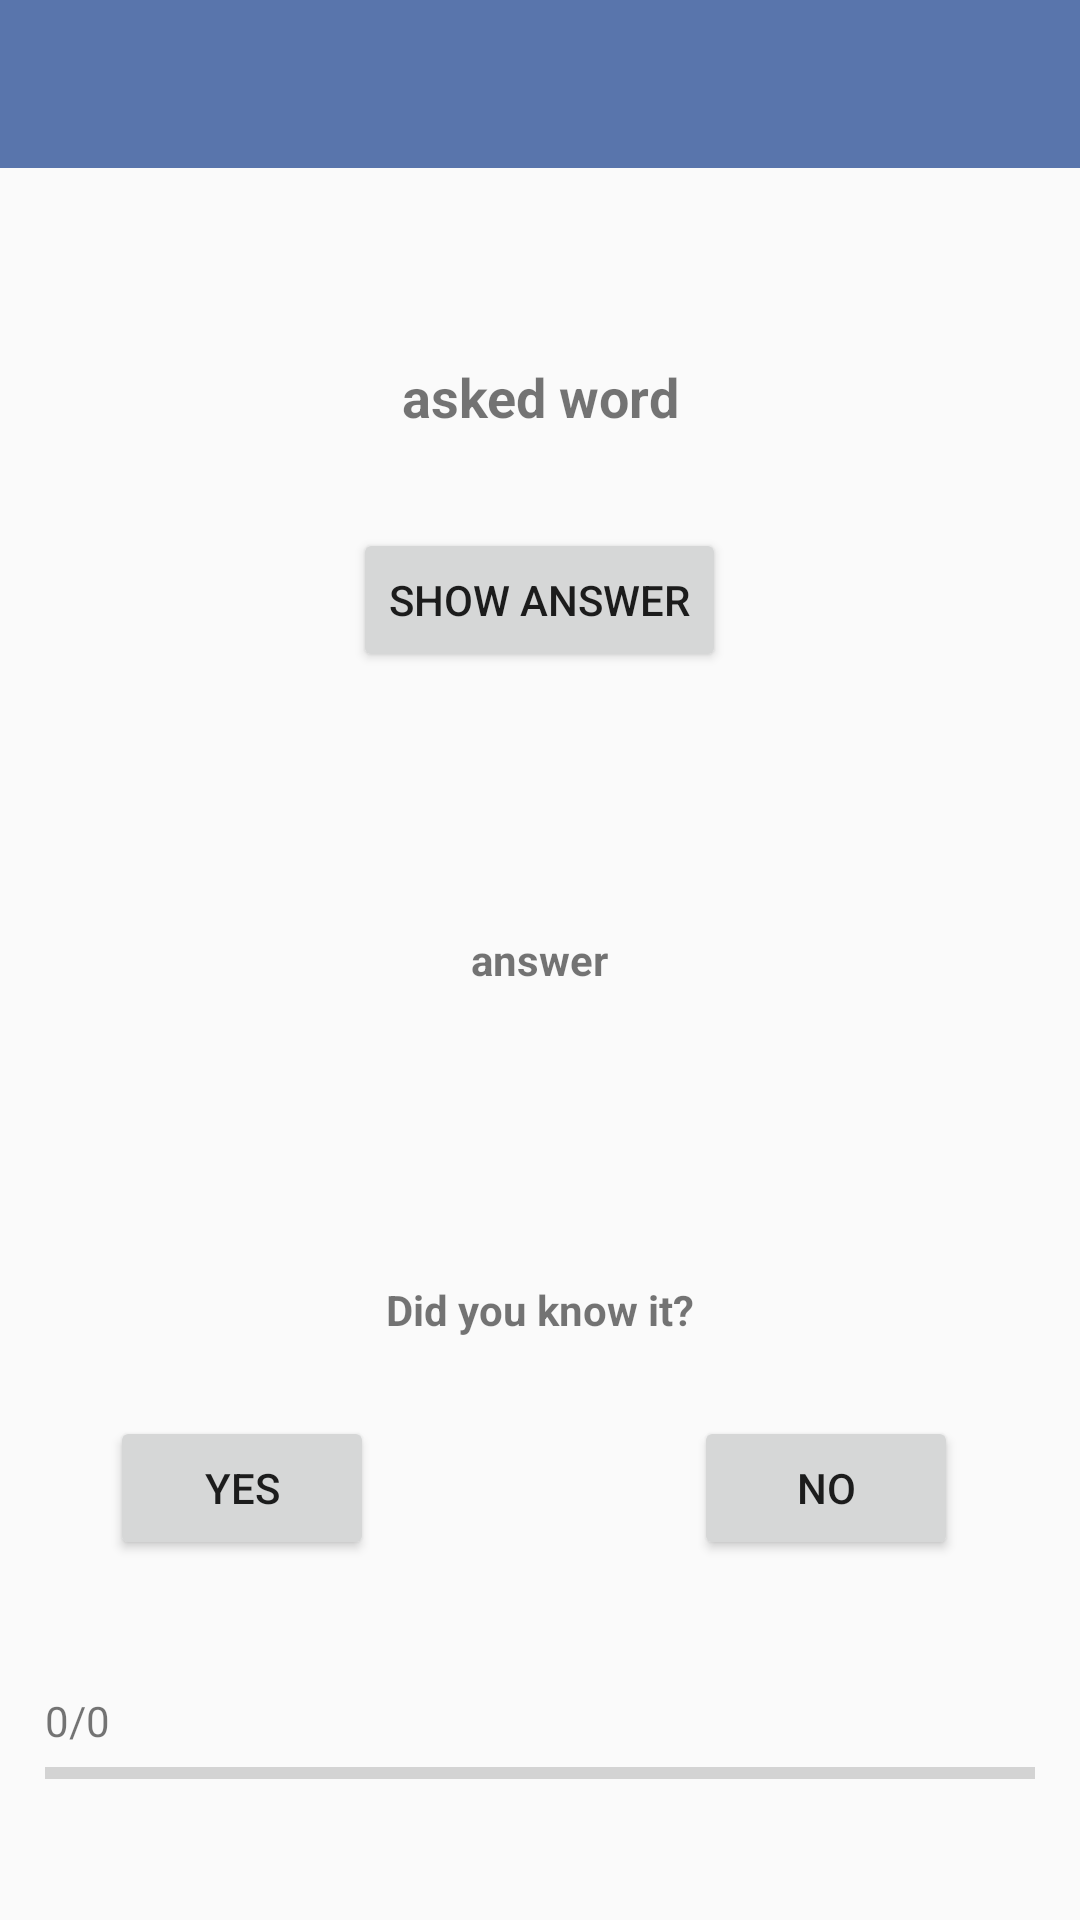

The Android layout XML behind this screen, and the referenced resources:
<!-- AndroidManifest.xml: application theme AppTheme -->
<!-- res/layout/activity_aks_words_yes_no.xml -->
<?xml version="1.0" encoding="utf-8"?>
<RelativeLayout xmlns:android="http://schemas.android.com/apk/res/android"
    xmlns:app="http://schemas.android.com/apk/res-auto"
    xmlns:tools="http://schemas.android.com/tools"
    android:layout_width="match_parent"
    android:layout_height="match_parent"
    tools:context="cp.wordbox.dictionary.dictActivity">

    <android.support.design.widget.AppBarLayout
        android:layout_width="match_parent"
        android:layout_height="wrap_content"
        android:id="@+id/appBarLayout">
        <include
            android:id="@+id/learn_toolbar"
            layout="@layout/app_bar_layout"></include>
    </android.support.design.widget.AppBarLayout>

    <RelativeLayout
        android:layout_width="match_parent"
        android:layout_height="match_parent"
        android:layout_below="@+id/appBarLayout"
        android:layout_marginBottom="15dp"
        android:layout_marginLeft="15dp"
        android:layout_marginRight="15dp"
        android:paddingTop="20dp"
        android:id="@+id/relativeLayout">

        <TextView
            android:id="@+id/askedWord"
            android:layout_width="match_parent"
            android:layout_height="wrap_content"
            android:layout_below="@+id/appBarLayout"
            android:layout_centerHorizontal="true"
            android:layout_marginTop="44dp"
            android:text="asked word"
            android:textAlignment="center"
            android:textSize="18sp"
            android:textStyle="bold" />

        <TextView
            android:id="@+id/textView7"
            android:layout_width="wrap_content"
            android:layout_height="wrap_content"
            android:layout_above="@+id/button3"
            android:layout_centerHorizontal="true"
            android:layout_marginBottom="26dp"
            android:text="Did you know it?"
            android:textStyle="bold" />

        <Button
            android:id="@+id/button2"
            android:layout_width="wrap_content"
            android:layout_height="wrap_content"
            android:text="yes"
            android:layout_marginBottom="44dp"
            android:layout_above="@+id/askedWords"
            android:layout_toEndOf="@+id/askedWords" />

        <Button
            android:id="@+id/button3"
            android:layout_width="wrap_content"
            android:layout_height="wrap_content"
            android:layout_alignBaseline="@+id/button2"
            android:layout_alignBottom="@+id/button2"
            android:layout_toEndOf="@+id/textView7"
            android:text="no" />

        <ProgressBar
            android:id="@+id/progressBar2"
            style="?android:attr/progressBarStyleHorizontal"
            android:layout_width="match_parent"
            android:layout_height="wrap_content"
            android:layout_alignParentBottom="true"
            android:layout_centerHorizontal="true"
            android:layout_marginBottom="26dp" />

        <TextView
            android:id="@+id/askedWords"
            android:layout_width="wrap_content"
            android:layout_height="wrap_content"
            android:layout_above="@+id/progressBar2"
            android:layout_alignParentStart="true"
            android:text="0/0" />
    </RelativeLayout>

    <Button
        android:id="@+id/button4"
        android:layout_width="wrap_content"
        android:layout_height="wrap_content"
        android:layout_marginTop="120dp"
        android:text="show answer"
        android:layout_below="@+id/appBarLayout"
        android:layout_centerHorizontal="true" />

    <TextView
        android:id="@+id/answerField"
        android:layout_width="wrap_content"
        android:layout_height="wrap_content"
        android:layout_centerHorizontal="true"
        android:layout_centerVertical="true"
        android:text="answer"
        android:textStyle="bold" />

</RelativeLayout>
<!-- res/layout/app_bar_layout.xml (included above) -->
<?xml version="1.0" encoding="utf-8"?>
<android.support.v7.widget.Toolbar xmlns:android="http://schemas.android.com/apk/res/android"
    xmlns:app="http://schemas.android.com/apk/res-auto"
    android:id="@+id/main_app_bar"
    android:layout_width="match_parent"
    android:layout_height="wrap_content"
    android:background="@color/colorPrimary"
    android:theme="@style/Base.ThemeOverlay.AppCompat.Dark.ActionBar"
    app:subtitleTextColor="@android:color/background_light"
    app:titleTextColor="@android:color/background_light">

</android.support.v7.widget.Toolbar>
<!-- resources referenced by this layout -->
<resources>
  <color name="colorPrimary">#5975ac</color>
  <style name="AppTheme" parent="Theme.AppCompat.Light.NoActionBar">
          
          <item name="colorPrimary">@color/colorPrimary</item>
          <item name="colorPrimaryDark">@color/colorPrimaryDark</item>
          <item name="colorAccent">@color/colorAccent</item>
          
      </style>
  <color name="colorPrimaryDark">#5a7cbe</color>
  <color name="colorAccent">#4061d8</color>
</resources>
